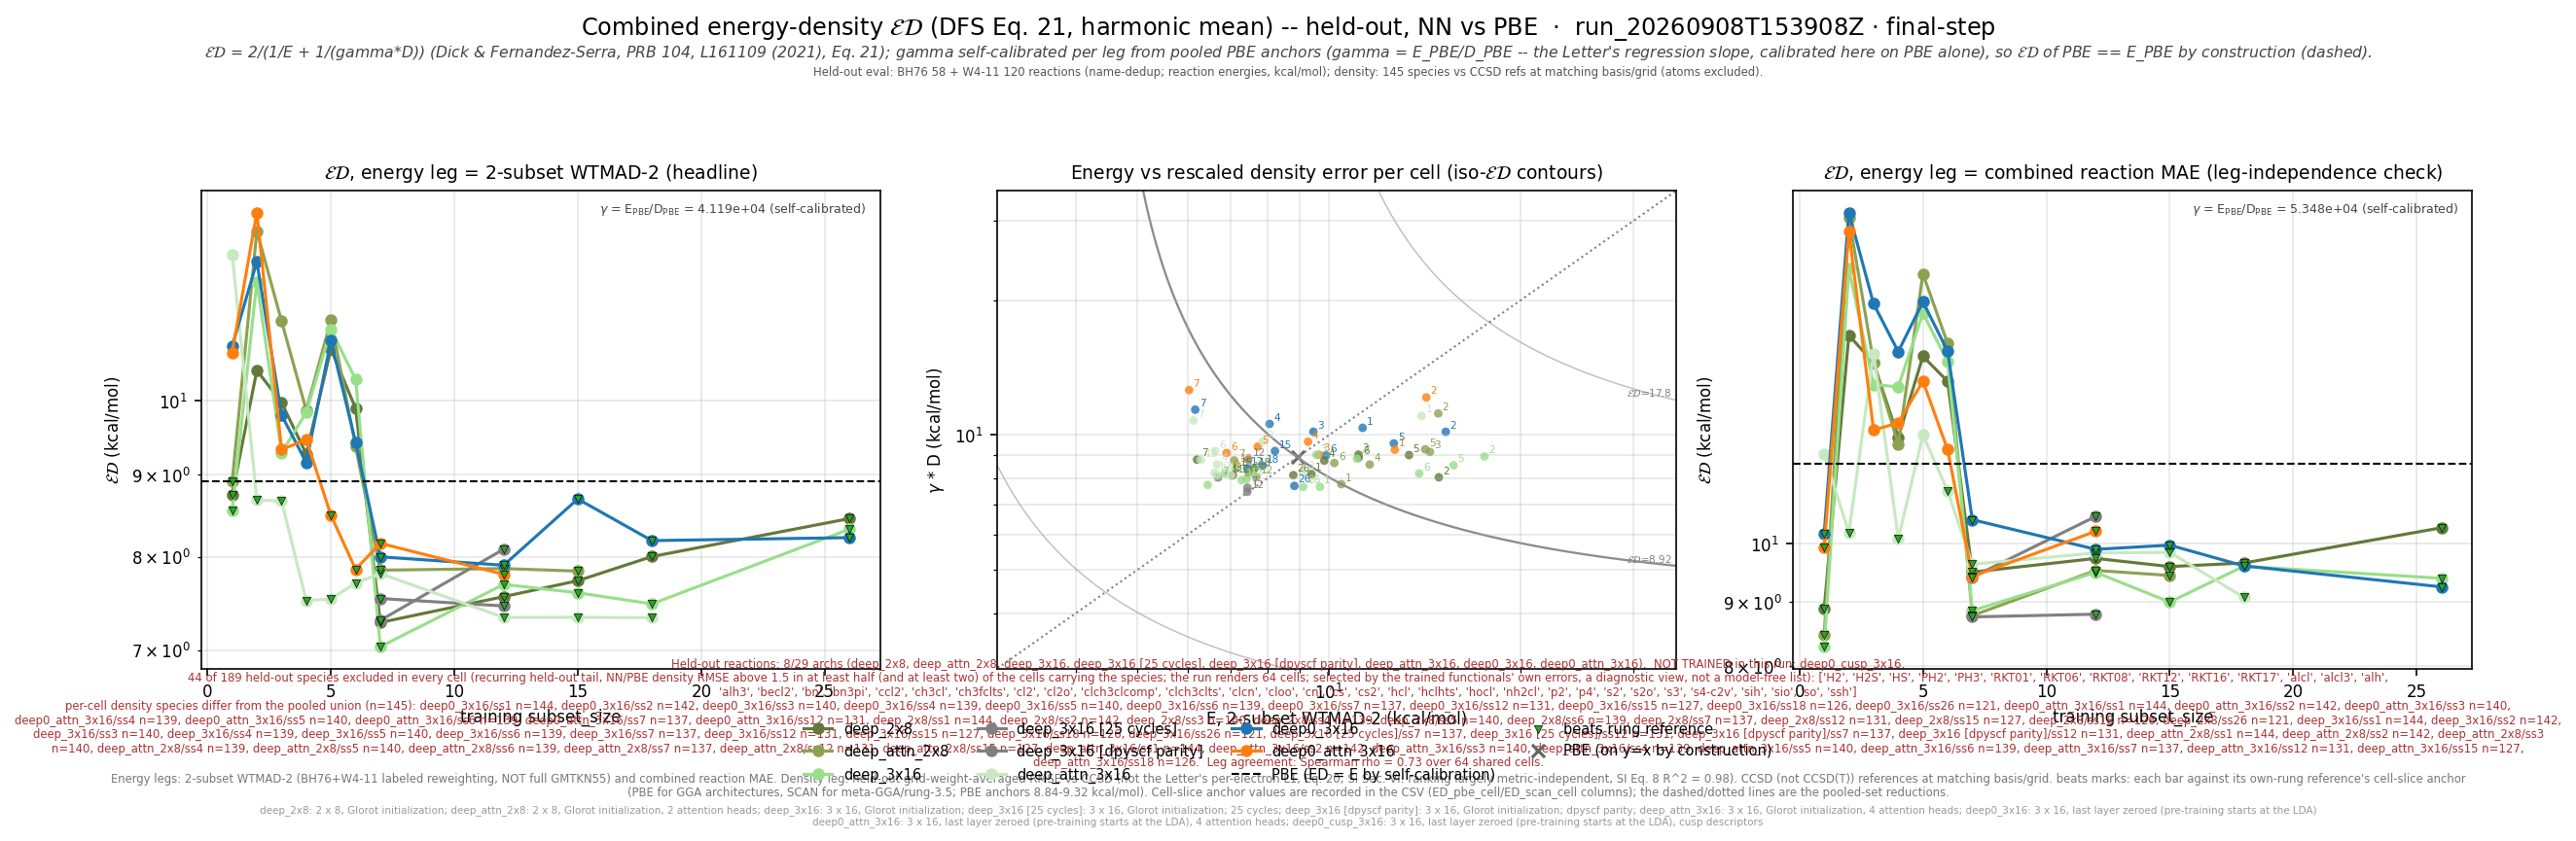

The file beside this chart, header and first rows:
leg, arch, arch_stored, subset_size, n_reactions, n_density_species, E_kcalmol, D_rmse, gamma, gammaD_kcalmol, ED_kcalmol, E_pbe_kcalmol, D_pbe_rmse, ED_pbe_kcalmol, beats_pbe, E_scan_kcalmol, D_scan_rmse, ED_scan_kcalmol, beats_scan, ED_pbe_cell_kcalmol, ED_scan_cell_kcalmol, n_reactions_slice, D_insample_rmse, n_insample_species
wtmad2, deep_2x8, shallow, 1, 177, 144, 9.38, 0.0001986, 41191, 8.181, 8.739, 8.915, 0.0002164, 8.915, True, , , , , 8.95, , 177, 8.599359979615097e-05, 1
wtmad2, deep_2x8, shallow, 2, 177, 142, 14.87, 0.0001954, 41191, 8.047, 10.44, 8.915, 0.0002164, 8.915, False, , , , , 8.924, , 177, 7.887544804719236e-05, 3
wtmad2, deep_2x8, shallow, 3, 176, 140, 11.12, 0.0002195, 41191, 9.04, 9.972, 8.915, 0.0002164, 8.915, False, , , , , 8.842, , 176, 0.0001214, 3
wtmad2, deep_2x8, shallow, 4, 175, 139, 9.827, 0.0002127, 41191, 8.763, 9.265, 8.915, 0.0002164, 8.915, False, , , , , 8.882, , 175, 0.0001114, 4
wtmad2, deep_2x8, shallow, 5, 176, 140, 13.35, 0.000219, 41191, 9.019, 10.77, 8.915, 0.0002164, 8.915, False, , , , , 8.842, , 176, 9.255478418549999e-05, 4
wtmad2, deep_2x8, shallow, 6, 175, 139, 11.13, 0.000216, 41191, 8.898, 9.888, 8.915, 0.0002164, 8.915, False, , , , , 8.88, , 175, 8.963425707045133e-05, 5
wtmad2, deep_2x8, shallow, 7, 175, 137, 6.205, 0.0002139, 41191, 8.812, 7.282, 8.915, 0.0002164, 8.915, True, , , , , 9.006, , 175, 0.0001029, 6
wtmad2, deep_2x8, shallow, 12, 169, 131, 7.06, 0.0001973, 41191, 8.127, 7.556, 8.915, 0.0002164, 8.915, True, , , , , 9.098, , 169, 0.0001162, 11
wtmad2, deep_2x8, shallow, 15, 168, 127, 7.15, 0.0002042, 41191, 8.413, 7.73, 8.915, 0.0002164, 8.915, True, , , , , 9.153, , 168, 0.0001099, 14
wtmad2, deep_2x8, shallow, 18, 166, 126, 7.63, 0.0002042, 41191, 8.411, 8.001, 8.915, 0.0002164, 8.915, True, , , , , 9.16, , 166, 0.0001193, 16
wtmad2, deep_2x8, shallow, 26, 159, 121, 8.787, 0.0001975, 41191, 8.134, 8.448, 8.915, 0.0002164, 8.915, True, , , , , 9.324, , 159, 0.000116, 22
wtmad2, deep_attn_2x8, shallow_attn, 1, 177, 144, 10.45, 0.0001886, 41191, 7.768, 8.912, 8.915, 0.0002164, 8.915, True, , , , , 8.95, , 177, 9.357022231989428e-05, 1
wtmad2, deep_attn_2x8, shallow_attn, 2, 177, 142, 14.83, 0.0002711, 41191, 11.17, 12.74, 8.915, 0.0002164, 8.915, False, , , , , 8.924, , 177, 8.790038359321382e-05, 3
wtmad2, deep_attn_2x8, shallow_attn, 3, 176, 140, 14.4, 0.0002226, 41191, 9.169, 11.2, 8.915, 0.0002164, 8.915, False, , , , , 8.842, , 176, 0.0001116, 3
wtmad2, deep_attn_2x8, shallow_attn, 4, 175, 139, 11.58, 0.0002086, 41191, 8.591, 9.864, 8.915, 0.0002164, 8.915, False, , , , , 8.882, , 175, 0.0001041, 4
wtmad2, deep_attn_2x8, shallow_attn, 5, 176, 140, 14.15, 0.0002256, 41191, 9.292, 11.22, 8.915, 0.0002164, 8.915, False, , , , , 8.842, , 176, 8.305068010382932e-05, 4
wtmad2, deep_attn_2x8, shallow_attn, 6, 175, 139, 10.19, 0.0002102, 41191, 8.658, 9.362, 8.915, 0.0002164, 8.915, False, , , , , 8.88, , 175, 8.309003126481919e-05, 5
wtmad2, deep_attn_2x8, shallow_attn, 7, 175, 137, 7.097, 0.000213, 41191, 8.775, 7.847, 8.915, 0.0002164, 8.915, True, , , , , 9.006, , 175, 9.872319001678373e-05, 6
wtmad2, deep_attn_2x8, shallow_attn, 12, 169, 131, 7.684, 0.0001956, 41191, 8.056, 7.866, 8.915, 0.0002164, 8.915, True, , , , , 9.098, , 169, 0.0001166, 11
wtmad2, deep_attn_2x8, shallow_attn, 15, 168, 127, 7.472, 0.0002, 41191, 8.239, 7.837, 8.915, 0.0002164, 8.915, True, , , , , 9.153, , 168, 0.0001087, 14
wtmad2, deep_3x16, medium, 1, 177, 144, 9.674, 0.000186, 41191, 7.664, 8.552, 8.915, 0.0002164, 8.915, True, , , , , 8.95, , 177, 9.52292339038838e-05, 1
wtmad2, deep_3x16, medium, 2, 177, 142, 17.53, 0.0002175, 41191, 8.957, 11.86, 8.915, 0.0002164, 8.915, False, , , , , 8.924, , 177, 8.284633598943358e-05, 3
wtmad2, deep_3x16, medium, 3, 176, 140, 9.551, 0.0002191, 41191, 9.027, 9.281, 8.915, 0.0002164, 8.915, False, , , , , 8.842, , 176, 0.0001286, 3
wtmad2, deep_3x16, medium, 4, 175, 139, 11.06, 0.0002148, 41191, 8.85, 9.832, 8.915, 0.0002164, 8.915, False, , , , , 8.882, , 175, 0.0001164, 4
wtmad2, deep_3x16, medium, 5, 176, 140, 15.68, 0.0002077, 41191, 8.557, 11.07, 8.915, 0.0002164, 8.915, False, , , , , 8.842, , 176, 9.34327468458045e-05, 4
wtmad2, deep_3x16, medium, 6, 175, 139, 13.85, 0.0001993, 41191, 8.208, 10.31, 8.915, 0.0002164, 8.915, False, , , , , 8.88, , 175, 8.994125924933925e-05, 5
wtmad2, deep_3x16, medium, 7, 175, 137, 6.448, 0.0001878, 41191, 7.737, 7.034, 8.915, 0.0002164, 8.915, True, , , , , 9.006, , 175, 0.000103, 6
wtmad2, deep_3x16, medium, 12, 169, 131, 7.42, 0.0001937, 41191, 7.979, 7.689, 8.915, 0.0002164, 8.915, True, , , , , 9.098, , 169, 0.0001174, 11
wtmad2, deep_3x16, medium, 15, 168, 127, 7.291, 0.0001925, 41191, 7.931, 7.598, 8.915, 0.0002164, 8.915, True, , , , , 9.153, , 168, 0.0001099, 14
wtmad2, deep_3x16, medium, 18, 166, 126, 6.862, 0.0001994, 41191, 8.214, 7.478, 8.915, 0.0002164, 8.915, True, , , , , 9.16, , 166, 0.0001206, 16
wtmad2, deep_3x16, medium, 26, 159, 121, 9.107, 0.0001859, 41191, 7.659, 8.32, 8.915, 0.0002164, 8.915, True, , , , , 9.324, , 159, 0.0001177, 22
wtmad2, deep_3x16 [25 cycles], medium, 7, 175, 137, 6.692, 0.0001952, 41191, 8.039, 7.304, 8.915, 0.0002164, 8.915, True, , , , , 9.006, , 175, 0.0001032, 6
wtmad2, deep_3x16 [25 cycles], medium, 12, 169, 131, 7.469, 0.000214, 41191, 8.816, 8.087, 8.915, 0.0002164, 8.915, True, , , , , 9.098, , 169, 0.0001239, 11
wtmad2, deep_3x16 [dpyscf parity], medium, 7, 175, 137, 7.444, 0.0001852, 41191, 7.63, 7.536, 8.915, 0.0002164, 8.915, True, , , , , 9.006, , 175, 9.252271490022198e-05, 6
wtmad2, deep_3x16 [dpyscf parity], medium, 12, 169, 131, 7.442, 0.0001813, 41191, 7.47, 7.456, 8.915, 0.0002164, 8.915, True, , , , , 9.098, , 169, 9.731517844834048e-05, 11
wtmad2, deep_attn_3x16, medium_attn, 1, 177, 144, 13.97, 0.0002677, 41191, 11.03, 12.33, 8.915, 0.0002164, 8.915, False, , , , , 8.95, , 177, 7.518728932328337e-05, 1
wtmad2, deep_attn_3x16, medium_attn, 2, 177, 142, 7.868, 0.0002348, 41191, 9.671, 8.677, 8.915, 0.0002164, 8.915, True, , , , , 8.924, , 177, 7.108225840938831e-05, 3
wtmad2, deep_attn_3x16, medium_attn, 3, 176, 140, 9.104, 0.0002006, 41191, 8.262, 8.662, 8.915, 0.0002164, 8.915, True, , , , , 8.842, , 176, 8.954125520114657e-05, 3
wtmad2, deep_attn_3x16, medium_attn, 4, 175, 139, 6.67, 0.0002088, 41191, 8.6, 7.513, 8.915, 0.0002164, 8.915, True, , , , , 8.882, , 175, 8.302729112379848e-05, 4
wtmad2, deep_attn_3x16, medium_attn, 5, 176, 140, 7.017, 0.0001973, 41191, 8.126, 7.531, 8.915, 0.0002164, 8.915, True, , , , , 8.842, , 176, 6.805623960806788e-05, 4
wtmad2, deep_attn_3x16, medium_attn, 6, 175, 139, 6.622, 0.0002236, 41191, 9.208, 7.704, 8.915, 0.0002164, 8.915, True, , , , , 8.88, , 175, 6.614370941668981e-05, 5
wtmad2, deep_attn_3x16, medium_attn, 7, 175, 137, 6.125, 0.0002615, 41191, 10.77, 7.809, 8.915, 0.0002164, 8.915, True, , , , , 9.006, , 175, 0.0001, 6
wtmad2, deep_attn_3x16, medium_attn, 12, 169, 131, 6.612, 0.0001999, 41191, 8.234, 7.335, 8.915, 0.0002164, 8.915, True, , , , , 9.098, , 169, 0.0001101, 11
wtmad2, deep_attn_3x16, medium_attn, 15, 168, 127, 6.29, 0.0002136, 41191, 8.8, 7.336, 8.915, 0.0002164, 8.915, True, , , , , 9.153, , 168, 9.76909222452586e-05, 14
wtmad2, deep_attn_3x16, medium_attn, 18, 166, 126, 6.672, 0.0001975, 41191, 8.136, 7.332, 8.915, 0.0002164, 8.915, True, , , , , 9.16, , 166, 0.0001114, 16
wtmad2, deep0_3x16, deep_3x16, 1, 177, 144, 11.29, 0.0002518, 41191, 10.37, 10.81, 8.915, 0.0002164, 8.915, False, , , , , 8.95, , 177, 9.001825639530167e-05, 1
wtmad2, deep0_3x16, deep_3x16, 2, 177, 142, 15.24, 0.0002468, 41191, 10.16, 12.2, 8.915, 0.0002164, 8.915, False, , , , , 8.924, , 177, 8.042312587803246e-05, 3
wtmad2, deep0_3x16, deep_3x16, 3, 176, 140, 9.449, 0.0002468, 41191, 10.17, 9.795, 8.915, 0.0002164, 8.915, False, , , , , 8.842, , 176, 0.0001233, 3
wtmad2, deep0_3x16, deep_3x16, 4, 175, 139, 8.064, 0.000257, 41191, 10.59, 9.155, 8.915, 0.0002164, 8.915, False, , , , , 8.882, , 175, 0.0001051, 4
wtmad2, deep0_3x16, deep_3x16, 5, 176, 140, 12.63, 0.0002325, 41191, 9.575, 10.89, 8.915, 0.0002164, 8.915, False, , , , , 8.842, , 176, 9.190754623070884e-05, 4
wtmad2, deep0_3x16, deep_3x16, 6, 175, 139, 9.887, 0.0002185, 41191, 9.001, 9.423, 8.915, 0.0002164, 8.915, False, , , , , 8.88, , 175, 8.72064536876666e-05, 5
wtmad2, deep0_3x16, deep_3x16, 7, 175, 137, 6.164, 0.0002764, 41191, 11.39, 7.998, 8.915, 0.0002164, 8.915, True, , , , , 9.006, , 175, 0.0001027, 6
wtmad2, deep0_3x16, deep_3x16, 12, 169, 131, 7.439, 0.0002046, 41191, 8.429, 7.903, 8.915, 0.0002164, 8.915, True, , , , , 9.098, , 169, 0.0001143, 11
wtmad2, deep0_3x16, deep_3x16, 15, 168, 127, 8.223, 0.0002235, 41191, 9.208, 8.688, 8.915, 0.0002164, 8.915, True, , , , , 9.153, , 168, 0.0001058, 14
wtmad2, deep0_3x16, deep_3x16, 18, 166, 126, 7.859, 0.0002073, 41191, 8.541, 8.186, 8.915, 0.0002164, 8.915, True, , , , , 9.16, , 166, 0.0001174, 16
wtmad2, deep0_3x16, deep_3x16, 26, 159, 121, 8.82, 0.0001869, 41191, 7.698, 8.221, 8.915, 0.0002164, 8.915, True, , , , , 9.324, , 159, 0.0001123, 22
wtmad2, deep0_attn_3x16, deep_attn_3x16, 1, 177, 144, 12.68, 0.0002251, 41191, 9.273, 10.71, 8.915, 0.0002164, 8.915, False, , , , , 8.95, , 177, 8.36652481199801e-05, 1
wtmad2, deep0_attn_3x16, deep_attn_3x16, 2, 177, 142, 14.21, 0.0002944, 41191, 12.13, 13.09, 8.915, 0.0002164, 8.915, False, , , , , 8.924, , 177, 9.327803302660215e-05, 3
wtmad2, deep0_attn_3x16, deep_attn_3x16, 3, 176, 140, 9.629, 0.0002193, 41191, 9.035, 9.323, 8.915, 0.0002164, 8.915, False, , , , , 8.842, , 176, 0.0001001, 3
wtmad2, deep0_attn_3x16, deep_attn_3x16, 4, 175, 139, 9.268, 0.0002345, 41191, 9.657, 9.458, 8.915, 0.0002164, 8.915, False, , , , , 8.882, , 175, 0.0001017, 4
... 132 more rows
